Dataset: original (GitHub, Agtheo09/fruit-image-classifier). Classes: orange, pineapple, watermelon.

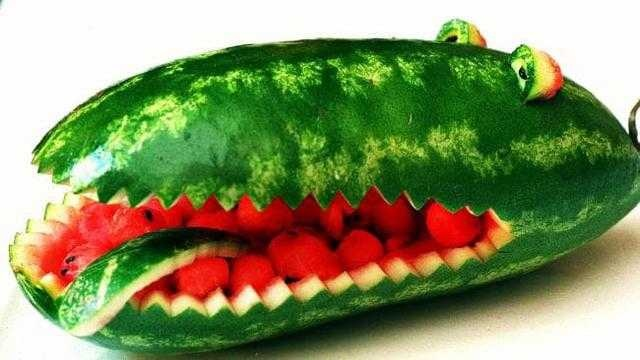
Label: watermelon

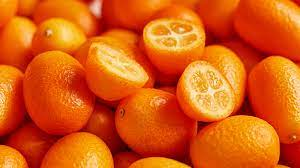
Label: orange

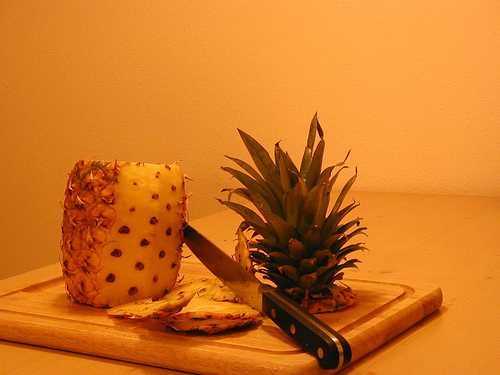
Label: pineapple

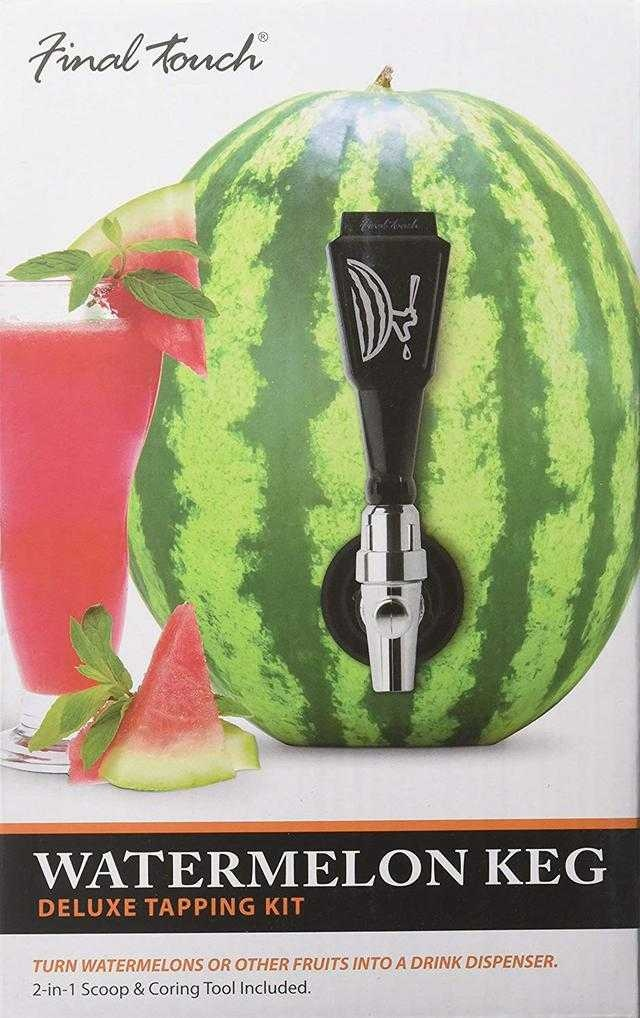
Label: watermelon

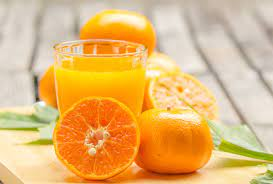
Label: orange

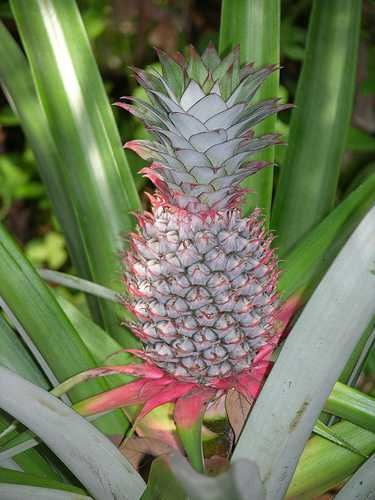
Label: pineapple
